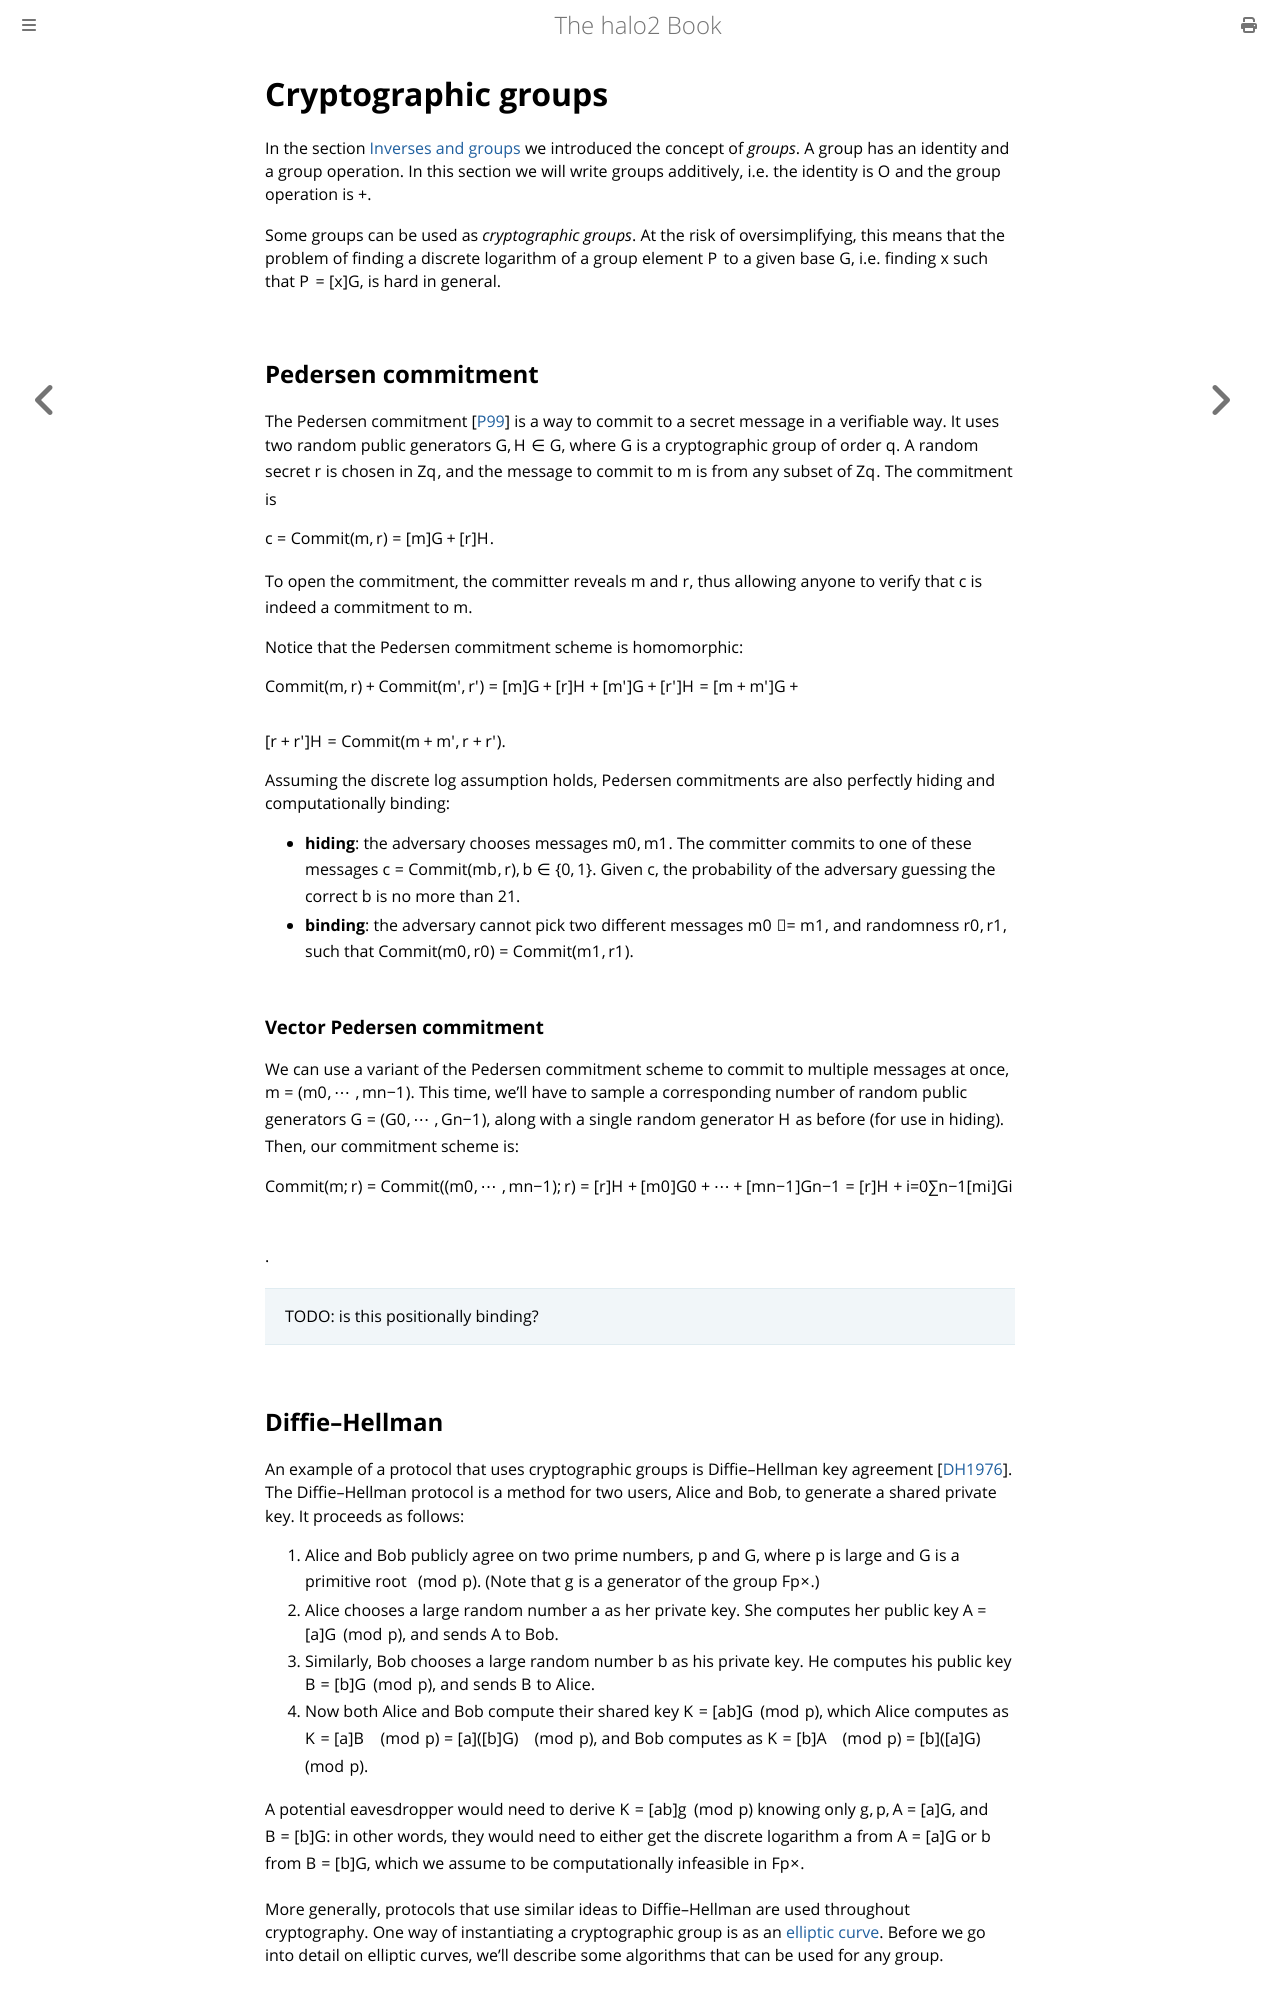

repository: upbqdn/halo2 · page: background/groups.html · generator: mdbook

# Cryptographic groups

In the section [Inverses and groups](fields.md#inverses-and-groups) we introduced the
concept of *groups*. A group has an identity and a group operation. In this section we
will write groups additively, i.e. the identity is $\mathcal{O}$ and the group operation
is $+$.

Some groups can be used as *cryptographic groups*. At the risk of oversimplifying, this
means that the problem of finding a discrete logarithm of a group element $P$ to a given
base $G$, i.e. finding $x$ such that $P = [x] G$, is hard in general.

## Pedersen commitment
The Pedersen commitment [[P99]] is a way to commit to a secret message in a verifiable
way. It uses two random public generators $G, H \in \mathbb{G},$ where $\mathbb{G}$ is a
cryptographic group of order $q$. A random secret $r$ is chosen in $\mathbb{Z}_q$, and the
message to commit to $m$ is from any subset of $\mathbb{Z}_q$. The commitment is 

$$c = \text{Commit}(m,r)=[m]G + [r]H.$$ 

To open the commitment, the committer reveals $m$ and $r,$ thus allowing anyone to verify
that $c$ is indeed a commitment to $m.$

[P99]: https://link.springer.com/content/pdf/10.1007%2F3-540-46766-1_9.pdf#page=3

Notice that the Pedersen commitment scheme is homomorphic:

$$
\begin{aligned}
\text{Commit}(m,r) + \text{Commit}(m',r') &= [m]G + [r]H + [m']G + [r']H \\
&= [m + m']G + [r + r']H \\
&= \text{Commit}(m + m',r + r').
\end{aligned}
$$

Assuming the discrete log assumption holds, Pedersen commitments are also perfectly hiding
and computationally binding:

* **hiding**: the adversary chooses messages $m_0, m_1.$ The committer commits to one of
  these messages $c = \text{Commit}(m_b,r), b \in \{0,1\}.$ Given $c,$ the probability of
  the adversary guessing the correct $b$ is no more than $\frac{1}{2}$.
* **binding**: the adversary cannot pick two different messages $m_0 \neq m_1,$ and
  randomness $r_0, r_1,$ such that $\text{Commit}(m_0,r_0) = \text{Commit}(m_1,r_1).$

### Vector Pedersen commitment
We can use a variant of the Pedersen commitment scheme to commit to multiple messages at
once, $\mathbf{m} = (m_0, \cdots, m_{n-1})$. This time, we'll have to sample a corresponding
number of random public generators $\mathbf{G} = (G_0, \cdots, G_{n-1}),$ along with a
single random generator $H$ as before (for use in hiding). Then, our commitment scheme is:

$$
\begin{aligned}
\text{Commit}(\mathbf{m}; r) &= \text{Commit}((m_0, \cdots, m_{n-1}); r) \\
&= [r]H + [m_0]G_0 + \cdots + [m_{n-1}]G_{n-1} \\
&= [r]H + \sum_{i= 0}^{n-1} [m_i]G_i.
\end{aligned}
$$

> TODO: is this positionally binding?
